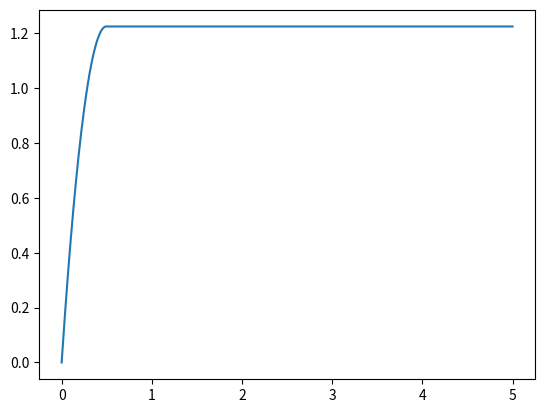

Write the Python code that produced this figure.
from dataclasses import dataclass, field
import numpy as np

import matplotlib.pyplot as plt

# import vartools

dimension = 1


class SimpleDS:
    def evaluate(self, position):
        return 0


@dataclass
class SimpleController:
    D: float = 100.0

    def compute_force(self, velocity, desired_velocity):
        return self.D * (desired_velocity - velocity)


@dataclass
class Agent:
    position: np.ndarray = field(default_factory=lambda: np.zeros(dimension))
    velocity: np.ndarray = field(default_factory=lambda: np.zeros(dimension))
    acceleration: np.ndarray = field(default_factory=lambda: np.zeros(dimension))

    max_force: float = 10.0

    M: float = 1.0

    def apply_force(self, force):
        if (force_norm := np.linalg.norm(force)) > self.max_force:
            force = force / force_norm * self.max_force

        self.acceleration = force / self.M

    def euler_step(self, dt=1e-2):
        self.velocity = self.velocity + dt * self.acceleration
        self.position = self.position + dt * self.velocity


def main():
    agent = Agent()
    agent.velocity = np.array(5)
    controller = SimpleController()
    dynamics = SimpleDS()

    it_max = 500
    dt = 1e-2

    positions = np.zeros((dimension, it_max + 1))
    positions[:, 0] = agent.position

    for ii in range(it_max):
        force = controller.compute_force(
            agent.velocity, dynamics.evaluate(agent.position)
        )
        agent.apply_force(force)
        agent.euler_step(dt)

        positions[:, ii + 1] = agent.position

    plt.plot(dt * np.arange(it_max + 1), positions[0, :])
    # plt.ylim([-5, 5])


if (__name__) == "__main__":
    plt.ion()
    plt.close("all")
    main()
    # breakpoint()
